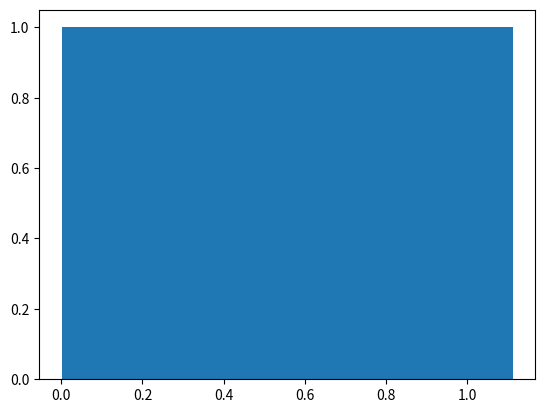

Here is the Python script that generated this plot:
"""
1 get val 0000 to 9999
2 sum each digit until get only one digit
3 find prob. of get each 0 to 9
"""

import matplotlib.pyplot as plt


def get_val():
    """1 get comb. from 0000 to 9999"""
    return [n for n in range(9999 + 1)]# "{:04d}".format(n)


def sum_each(n):
    """2 sum each digit until get only one digit"""
    d = 1
    v = 0

    while n > 0:
        v += n % 10 ** d
        n //= 10 ** d
        # print(n, v)
    
    if v > 9:
        return sum_each(v)
    
    return v


def prob(p):
    """3 find prob. of get each 0 to 9"""
    return [p.count(v)/10**3 for v in range(10)]


def main():
    plt.hist([v for v in range(10)], prob([sum_each(n) for n in get_val()]),)
    plt.show()

main()